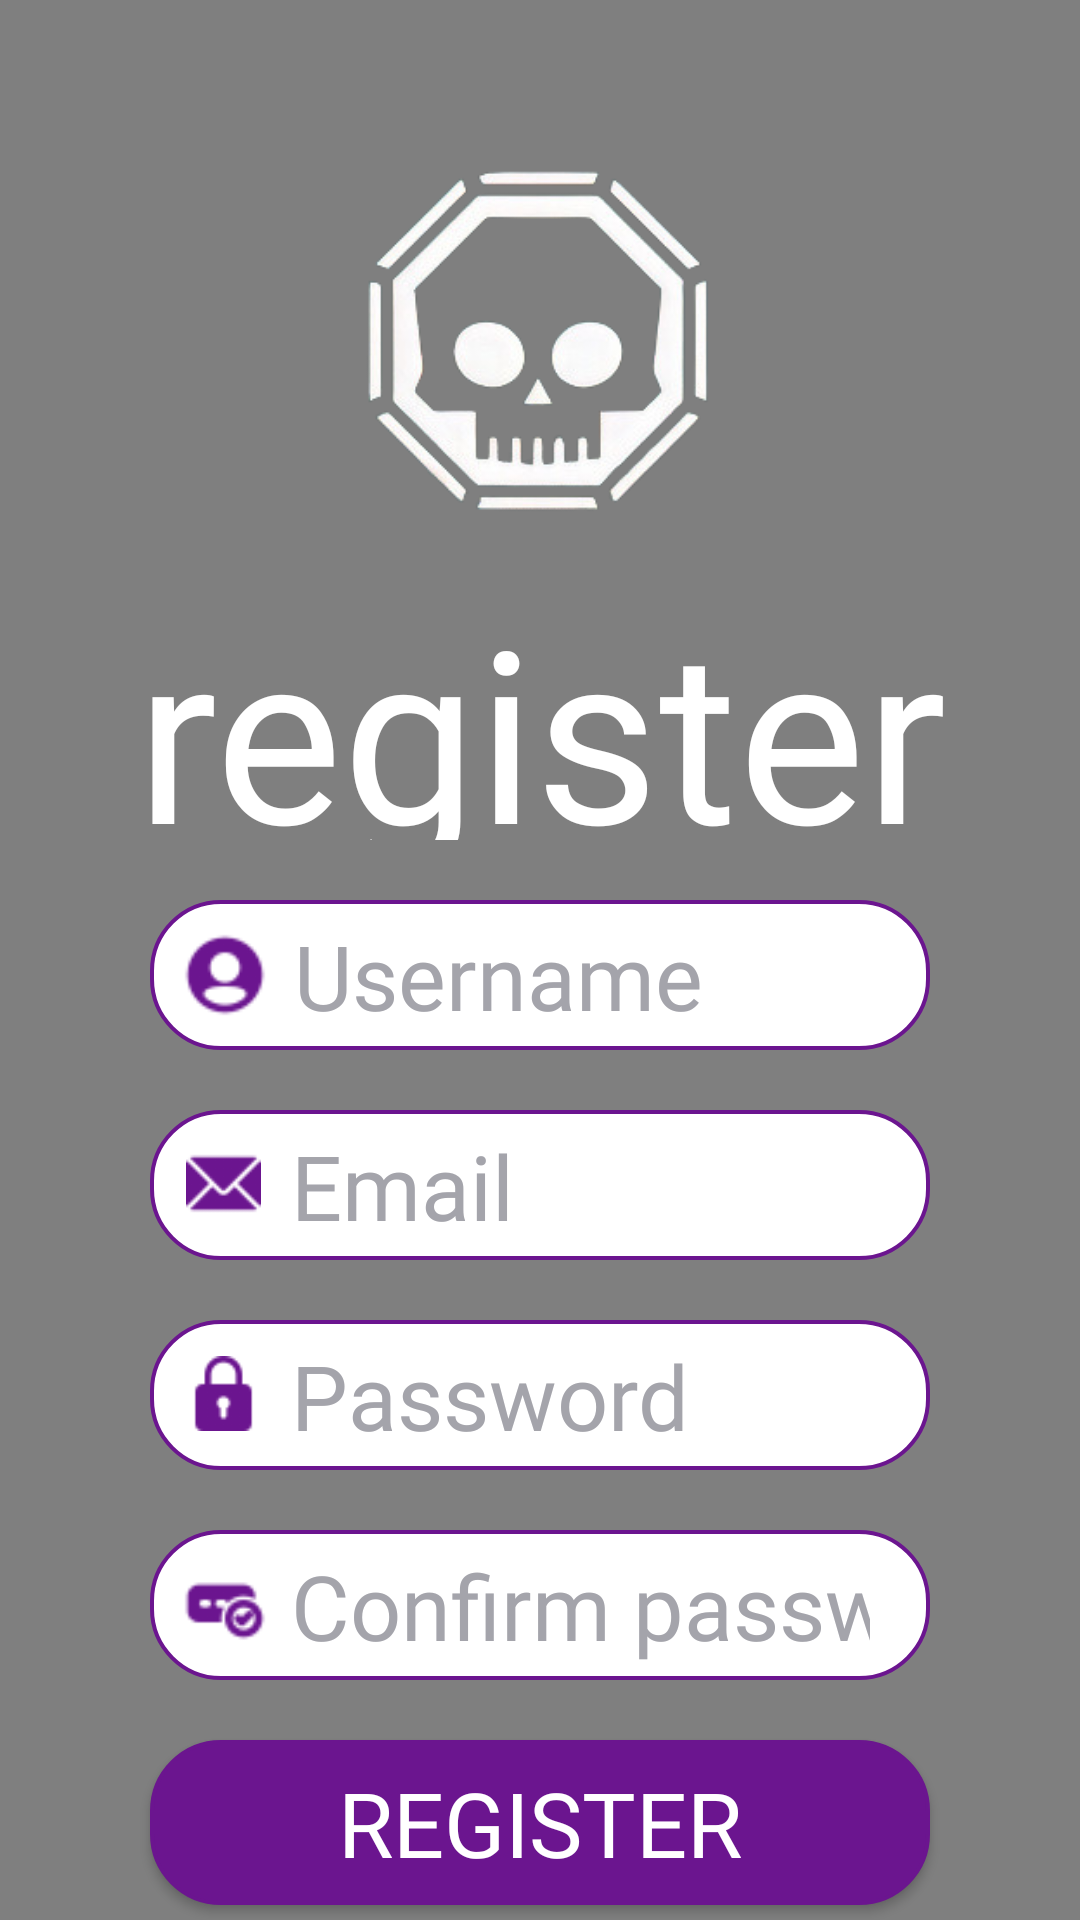

Reconstruct the res/layout file that produces this screen, plus the resources it refers to.
<!-- AndroidManifest.xml: application theme Theme.MobileCBR -->
<!-- res/layout/activity_register.xml -->
<?xml version="1.0" encoding="utf-8"?>
<androidx.constraintlayout.widget.ConstraintLayout xmlns:android="http://schemas.android.com/apk/res/android"
    xmlns:app="http://schemas.android.com/apk/res-auto"
    xmlns:tools="http://schemas.android.com/tools"
    android:layout_width="match_parent"
    android:layout_height="match_parent"
    tools:context=".activity.Register">

    <VideoView
        android:id="@+id/videoView"
        android:layout_width="match_parent"
        android:layout_height="match_parent"
        android:layout_alignParentBottom="true"
        android:layout_alignParentTop="true"
        android:scaleType="centerCrop"/>

    <FrameLayout
        android:layout_width="match_parent"
        android:layout_height="280dp"
        tools:ignore="MissingConstraints">

        <ImageView
            android:layout_width="150dp"
            android:layout_height="150dp"
            android:layout_gravity="center_horizontal"
            android:layout_marginTop="40dp"
            android:src="@drawable/skull"/>

        <TextView
            android:layout_width="match_parent"
            android:layout_height="90dp"
            android:layout_marginTop="190dp"
            android:text="register"
            android:textAlignment="center"
            android:textSize="80dp"
            android:fontFamily="@font/vanila_text"
            android:textColor="@color/white"/>
    </FrameLayout>

    <FrameLayout
        android:layout_width="match_parent"
        android:layout_height="match_parent"
        android:layout_marginTop="280dp">

        <LinearLayout
            android:layout_marginLeft="50dp"
            android:layout_marginRight="50dp"
            android:layout_marginTop="20dp"
            android:layout_width="match_parent"
            android:layout_height="50dp"
            android:background="@drawable/white_rounded_border">

            <ImageView
                android:layout_marginTop="10dp"
                android:layout_width="30dp"
                android:layout_height="30dp"
                android:layout_marginLeft="10dp"
                android:src="@drawable/user"/>

            <EditText
                android:layout_marginTop="5dp"
                android:layout_marginLeft="8dp"
                android:layout_marginRight="20dp"
                android:layout_width="match_parent"
                android:layout_height="wrap_content"
                android:textColor="#6B158F"
                android:fontFamily="@font/gothic"
                android:textSize="30dp"
                android:background="@android:color/transparent"
                android:maxLines="1"
                android:hint="Username"
                android:inputType="textAutoComplete"
                android:id="@+id/username_input"
                android:textColorHint="#a4a4ab"/>
        </LinearLayout>

        <LinearLayout
            android:layout_marginLeft="50dp"
            android:layout_marginRight="50dp"
            android:layout_marginTop="90dp"
            android:layout_width="match_parent"
            android:layout_height="50dp"
            android:background="@drawable/white_rounded_border">

            <ImageView
                android:layout_marginTop="12dp"
                android:layout_width="25dp"
                android:layout_height="25dp"
                android:layout_marginLeft="12dp"
                android:src="@drawable/email"/>

            <EditText
                android:layout_marginTop="5dp"
                android:layout_marginLeft="10dp"
                android:layout_marginRight="20dp"
                android:layout_width="match_parent"
                android:layout_height="wrap_content"
                android:textColor="#6B158F"
                android:fontFamily="@font/gothic"
                android:textSize="30dp"
                android:background="@android:color/transparent"
                android:maxLines="1"
                android:hint="Email"
                android:inputType="textEmailAddress"
                android:id="@+id/email_input"
                android:textColorHint="#a4a4ab"/>
        </LinearLayout>

        <LinearLayout
            android:layout_marginLeft="50dp"
            android:layout_marginRight="50dp"
            android:layout_marginTop="160dp"
            android:layout_width="match_parent"
            android:layout_height="50dp"
            android:background="@drawable/white_rounded_border">

            <ImageView
                android:layout_marginTop="12dp"
                android:layout_width="25dp"
                android:layout_height="25dp"
                android:layout_marginLeft="12dp"
                android:src="@drawable/password"/>

            <EditText
                android:layout_marginTop="5dp"
                android:layout_marginLeft="10dp"
                android:layout_marginRight="20dp"
                android:layout_width="match_parent"
                android:layout_height="wrap_content"
                android:textColor="#6B158F"
                android:fontFamily="@font/gothic"
                android:textSize="30dp"
                android:background="@android:color/transparent"
                android:maxLines="1"
                android:hint="Password"
                android:textColorHint="#a4a4ab"
                android:inputType="textPassword"
                android:id="@+id/password_input"/>
        </LinearLayout>

        <LinearLayout
            android:layout_marginLeft="50dp"
            android:layout_marginRight="50dp"
            android:layout_marginTop="230dp"
            android:layout_width="match_parent"
            android:layout_height="50dp"
            android:background="@drawable/white_rounded_border">

            <ImageView
                android:layout_marginTop="12dp"
                android:layout_width="30dp"
                android:layout_height="30dp"
                android:layout_marginLeft="10dp"
                android:src="@drawable/confirm"/>

            <EditText
                android:layout_marginTop="5dp"
                android:layout_marginLeft="7dp"
                android:layout_marginRight="20dp"
                android:layout_width="match_parent"
                android:layout_height="wrap_content"
                android:textColor="#6B158F"
                android:fontFamily="@font/gothic"
                android:textSize="30dp"
                android:background="@android:color/transparent"
                android:maxLines="1"
                android:hint="Confirm password"
                android:textColorHint="#a4a4ab"
                android:inputType="textPassword"
                android:id="@+id/confirmpassword_input"/>
        </LinearLayout>

        <androidx.appcompat.widget.AppCompatButton
            android:layout_marginTop="300dp"
            android:layout_marginLeft="50dp"
            android:layout_marginRight="50dp"
            android:layout_width="match_parent"
            android:layout_height="55dp"
            android:background="@drawable/purple_rounded_border"
            android:id="@+id/register_button"
            android:text="REGISTER"
            android:textSize="30dp"
            android:fontFamily="@font/vanila_text"
            android:textColor="@color/white"/>

        <TextView
            android:layout_width="match_parent"
            android:layout_height="30dp"
            android:text="Already have an account ?"
            android:textAlignment="center"
            android:textSize="25dp"
            android:fontFamily="@font/gothic"
            android:layout_marginTop="360dp"
            android:textColor="@color/white"
            android:onClick="redirect_login"
            android:clickable="true"/>
    </FrameLayout>
</androidx.constraintlayout.widget.ConstraintLayout>
<!-- resources referenced by this layout -->
<resources>
  <!-- drawable confirm: png bitmap (drawable, 2009 bytes) -->
  <!-- drawable email: png bitmap (drawable, 1605 bytes) -->
  <!-- drawable password: png bitmap (drawable, 1428 bytes) -->
  <!-- drawable purple_rounded_border (drawable) -->
  <?xml version="1.0" encoding="utf-8"?>
  <shape xmlns:android="http://schemas.android.com/apk/res/android" android:shape="rectangle">
      <solid android:color="#6B158F"/>
      <stroke android:color="#6B158F" android:width="1.3dp"/>
      <corners android:radius="23dp"/>
  </shape>
  <!-- drawable skull: png bitmap (drawable, 43001 bytes) -->
  <!-- drawable user: png bitmap (drawable, 2129 bytes) -->
  <!-- drawable white_rounded_border (drawable) -->
  <?xml version="1.0" encoding="utf-8"?>
  <shape xmlns:android="http://schemas.android.com/apk/res/android" android:shape="rectangle">
  <solid android:color="#FFFFFF"/>
  <stroke android:color="#6B158F" android:width="1.3dp"/>
  <corners android:radius="23dp"/>
  </shape>
  <style name="Theme.MobileCBR" parent="Theme.MaterialComponents.DayNight.NoActionBar">
          
          <item name="colorPrimary">@color/purple_500</item>
          <item name="colorPrimaryVariant">@color/purple_700</item>
          <item name="colorOnPrimary">@color/white</item>
          
          <item name="colorSecondary">@color/teal_200</item>
          <item name="colorSecondaryVariant">@color/teal_700</item>
          <item name="colorOnSecondary">@color/black</item>
          
          <item name="android:statusBarColor">?attr/colorPrimaryVariant</item>
          
      </style>
  <!-- not gathered from this repository: default colours our renderer supplied (Android Studio template values) -->
  <color name="purple_500">#FF6200EE</color>
  <color name="purple_700">#FF3700B3</color>
  <color name="teal_200">#FF03DAC5</color>
  <color name="teal_700">#FF018786</color>
  <color name="black">#FF000000</color>
  <color name="white">#FFFFFFFF</color>
</resources>
